The GitHub repository felikemath/Rubik-s-Cube-Move-Detection contains a labelled image folder "Move-Detection-Cube-2" with 2 categories: moving, still. Examples follow, each with its label.

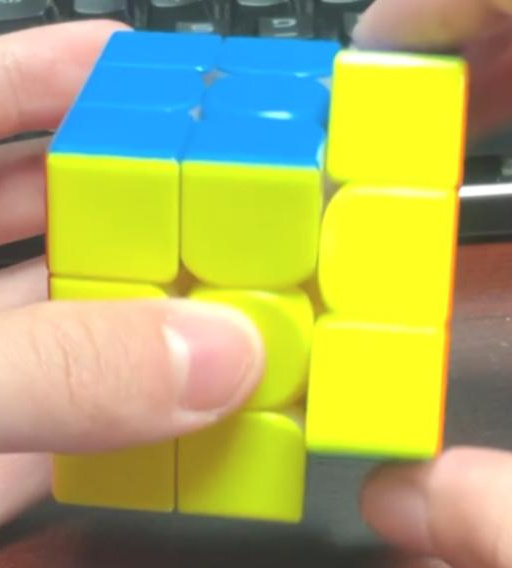
Label: moving

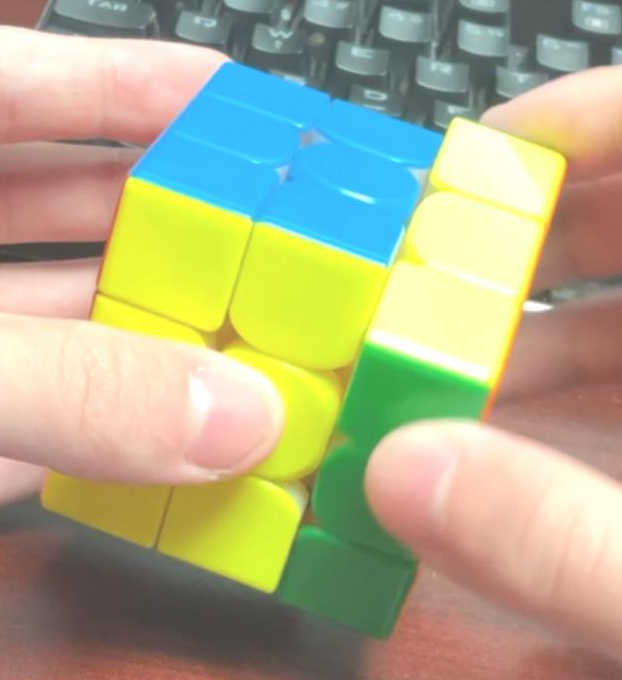
Label: moving

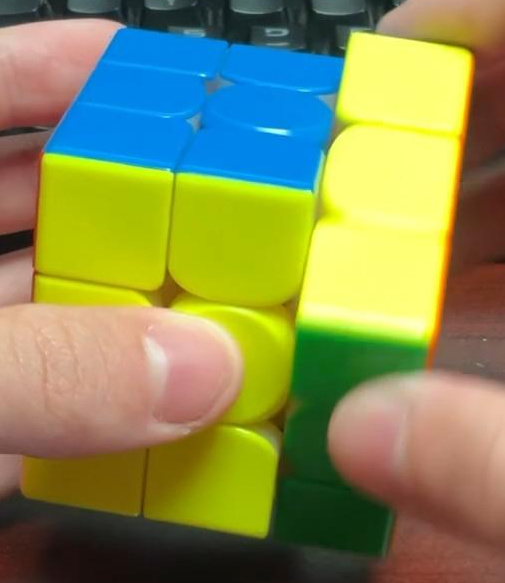
Label: moving

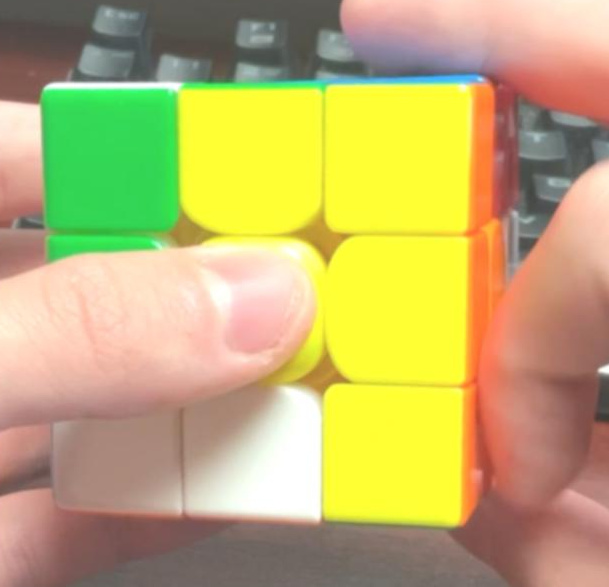
Label: still

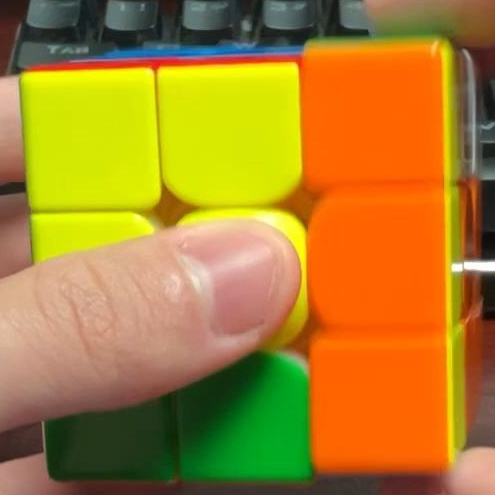
Label: still

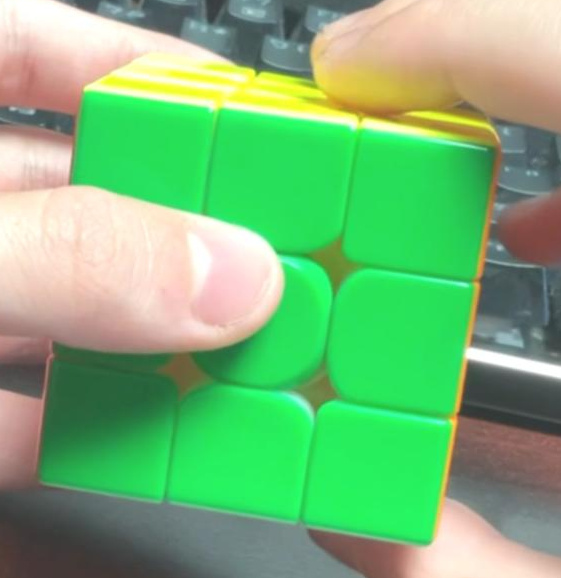
Label: still
